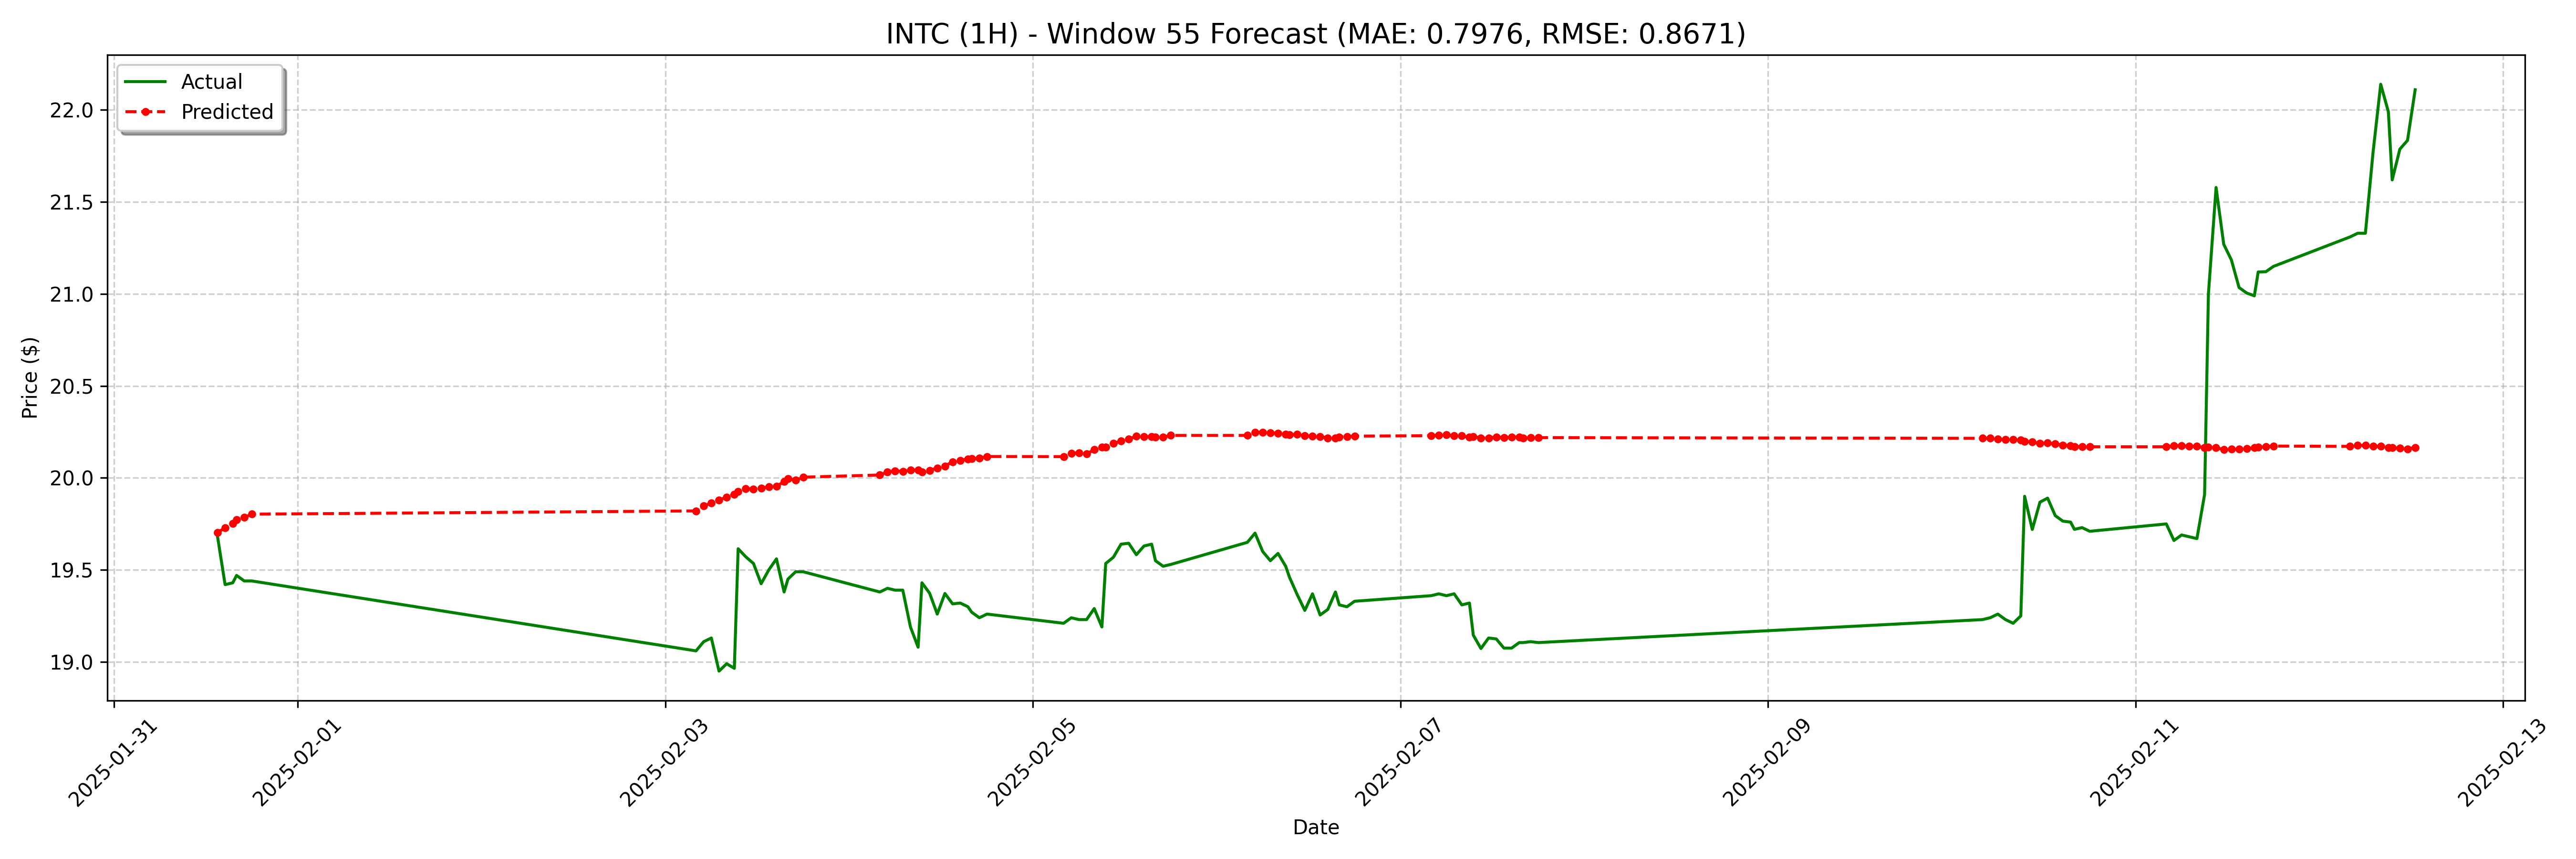

Values plotted in this chart, from the file beside it:
date, actual, forecast
2025-01-31 13:30:00-05:00, 19.68, 19.7
2025-01-31 14:30:00-05:00, 19.42, 19.73
2025-01-31 15:30:00-05:00, 19.43, 19.75
2025-01-31 16:00:00-05:00, 19.47, 19.77
2025-01-31 17:00:00-05:00, 19.44, 19.79
2025-01-31 18:00:00-05:00, 19.44, 19.8
2025-02-03 04:00:00-05:00, 19.06, 19.82
2025-02-03 05:00:00-05:00, 19.11, 19.85
2025-02-03 06:00:00-05:00, 19.13, 19.86
2025-02-03 07:00:00-05:00, 18.95, 19.88
2025-02-03 08:00:00-05:00, 18.99, 19.9
2025-02-03 09:00:00-05:00, 18.96, 19.91
2025-02-03 09:30:00-05:00, 19.61, 19.93
2025-02-03 10:30:00-05:00, 19.57, 19.94
2025-02-03 11:30:00-05:00, 19.54, 19.94
2025-02-03 12:30:00-05:00, 19.43, 19.94
2025-02-03 13:30:00-05:00, 19.5, 19.95
2025-02-03 14:30:00-05:00, 19.56, 19.95
2025-02-03 15:30:00-05:00, 19.38, 19.98
2025-02-03 16:00:00-05:00, 19.45, 20
2025-02-03 17:00:00-05:00, 19.49, 19.99
2025-02-03 18:00:00-05:00, 19.49, 20
2025-02-04 04:00:00-05:00, 19.38, 20.02
2025-02-04 05:00:00-05:00, 19.4, 20.03
2025-02-04 06:00:00-05:00, 19.39, 20.04
2025-02-04 07:00:00-05:00, 19.39, 20.04
2025-02-04 08:00:00-05:00, 19.19, 20.04
2025-02-04 09:00:00-05:00, 19.08, 20.04
2025-02-04 09:30:00-05:00, 19.43, 20.03
2025-02-04 10:30:00-05:00, 19.37, 20.04
2025-02-04 11:30:00-05:00, 19.26, 20.05
2025-02-04 12:30:00-05:00, 19.37, 20.06
2025-02-04 13:30:00-05:00, 19.32, 20.09
2025-02-04 14:30:00-05:00, 19.32, 20.1
2025-02-04 15:30:00-05:00, 19.3, 20.1
2025-02-04 16:00:00-05:00, 19.27, 20.1
2025-02-04 17:00:00-05:00, 19.24, 20.11
2025-02-04 18:00:00-05:00, 19.26, 20.12
2025-02-05 04:00:00-05:00, 19.21, 20.12
2025-02-05 05:00:00-05:00, 19.24, 20.13
2025-02-05 06:00:00-05:00, 19.23, 20.14
2025-02-05 07:00:00-05:00, 19.23, 20.13
2025-02-05 08:00:00-05:00, 19.29, 20.15
2025-02-05 09:00:00-05:00, 19.19, 20.17
2025-02-05 09:30:00-05:00, 19.54, 20.17
2025-02-05 10:30:00-05:00, 19.57, 20.19
2025-02-05 11:30:00-05:00, 19.64, 20.2
2025-02-05 12:30:00-05:00, 19.64, 20.21
2025-02-05 13:30:00-05:00, 19.58, 20.23
2025-02-05 14:30:00-05:00, 19.63, 20.22
2025-02-05 15:30:00-05:00, 19.64, 20.22
2025-02-05 16:00:00-05:00, 19.55, 20.22
2025-02-05 17:00:00-05:00, 19.52, 20.22
2025-02-05 18:00:00-05:00, 19.53, 20.23
2025-02-06 04:00:00-05:00, 19.65, 20.23
2025-02-06 05:00:00-05:00, 19.7, 20.25
2025-02-06 06:00:00-05:00, 19.6, 20.25
2025-02-06 07:00:00-05:00, 19.55, 20.24
2025-02-06 08:00:00-05:00, 19.59, 20.24
2025-02-06 09:00:00-05:00, 19.52, 20.24
... 68 more rows
